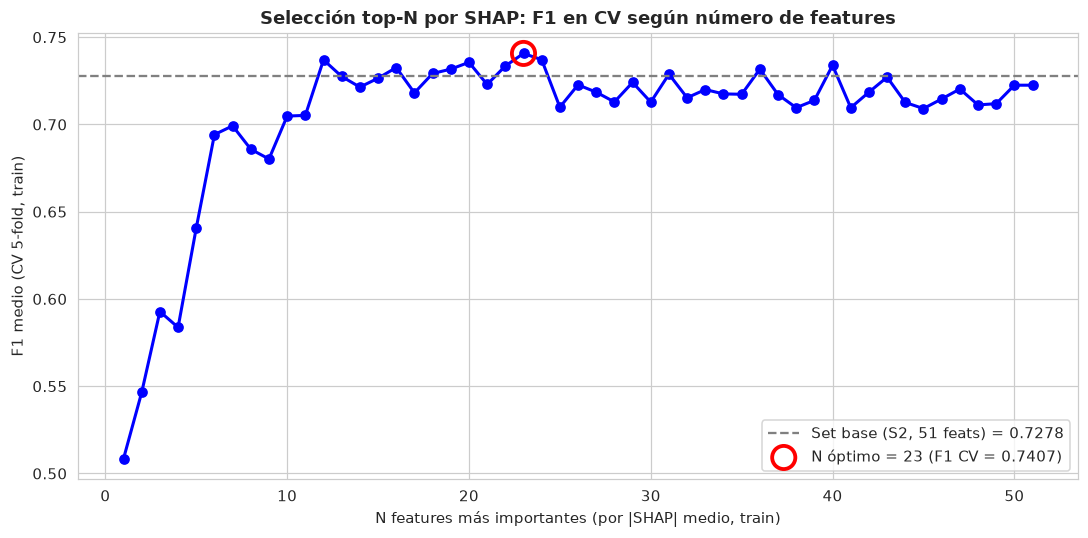

Values plotted in this chart, from the file beside it:
N, F1 CV
1, 0.5085
2, 0.5465
3, 0.5928
4, 0.5837
5, 0.6407
6, 0.6942
7, 0.6992
8, 0.6858
9, 0.6802
10, 0.7048
11, 0.7052
12, 0.737
13, 0.7275
14, 0.7214
15, 0.7265
16, 0.7326
17, 0.7181
18, 0.7292
19, 0.7317
20, 0.7356
21, 0.7229
22, 0.7335
23, 0.7407
24, 0.7371
25, 0.7099
26, 0.7227
27, 0.7185
28, 0.7129
29, 0.7241
30, 0.7128
31, 0.7288
32, 0.7153
33, 0.72
34, 0.7175
35, 0.7173
36, 0.7317
37, 0.7171
38, 0.7096
39, 0.7138
40, 0.7339
41, 0.7096
42, 0.7185
43, 0.7271
44, 0.7126
45, 0.7091
46, 0.7146
47, 0.7203
48, 0.7112
49, 0.7119
50, 0.7225
51, 0.7225
